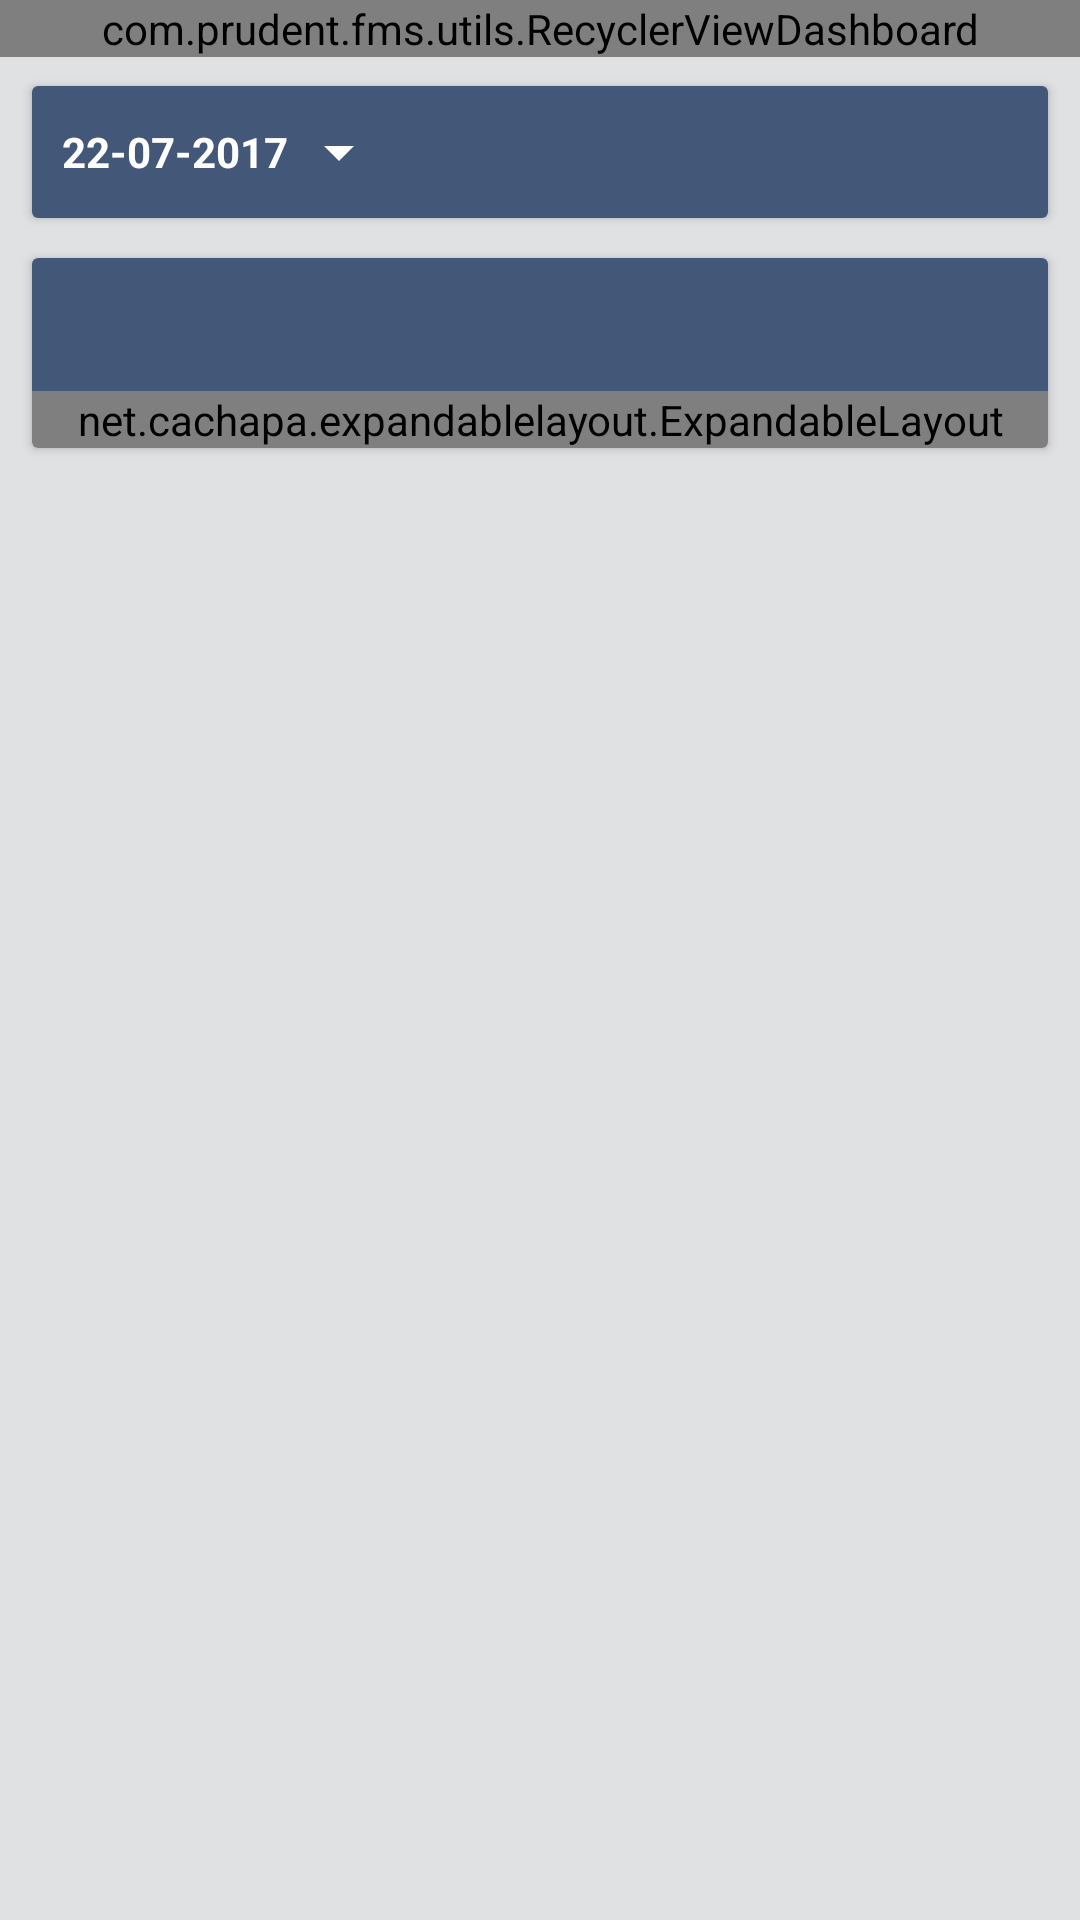

Here is an Android app screen rendered from its layout file. Give the layout XML and the strings, colors and styles it references.
<!-- AndroidManifest.xml: application theme AppTheme -->
<!-- res/layout/fragment_recyclerview_dashbard.xml -->
<LinearLayout xmlns:android="http://schemas.android.com/apk/res/android"
    xmlns:app="http://schemas.android.com/apk/res-auto"
    xmlns:tools="http://schemas.android.com/tools"
    android:layout_width="match_parent"
    android:layout_height="match_parent"
    android:orientation="vertical"
    tools:context="com.prudent.fms.ui.dashboardComponent.RecyclerviewDashbardFragment">

    <com.prudent.fms.utils.RecyclerViewDashboard
        android:id="@+id/recyclerView_dashboard"
        android:layout_width="match_parent"
        android:layout_height="wrap_content" />

    <android.support.v7.widget.CardView
        android:id="@+id/cardView_report2"
        android:layout_width="match_parent"
        android:layout_height="wrap_content"
        android:layout_marginEnd="8dp"
        android:layout_marginStart="8dp"
        android:layout_marginTop="6dp"
        app:cardUseCompatPadding="true">

        <LinearLayout
            android:layout_width="match_parent"
            android:layout_height="wrap_content"
            android:orientation="vertical">

            <LinearLayout
                android:layout_width="match_parent"
                android:layout_height="wrap_content"
                android:background="@color/colorPrimary"
                android:orientation="vertical">

                <TextView
                    android:id="@+id/txt_dashboard_report2_title"
                    android:layout_width="wrap_content"
                    android:layout_height="wrap_content"
                    android:drawableEnd="@drawable/ic_arrow_drop_down_white"
                    android:drawablePadding="5dp"
                    android:gravity="center_vertical"
                    android:padding="10dp"
                    android:text="22-07-2017"
                    android:textAppearance="@style/Base.TextAppearance.AppCompat.Small"
                    android:textColor="@color/white"
                    android:textStyle="bold" />
            </LinearLayout>

            <android.support.v7.widget.RecyclerView
                android:id="@+id/recyclerView_dashboard2"
                android:layout_width="match_parent"
                android:layout_height="wrap_content" />

        </LinearLayout>
    </android.support.v7.widget.CardView>

    <android.support.v7.widget.CardView
        android:id="@+id/cardView_statement"
        android:layout_width="match_parent"
        android:layout_height="wrap_content"
        android:layout_marginEnd="8dp"
        android:layout_marginStart="8dp"
        android:layout_marginTop="6dp"
        app:cardUseCompatPadding="true">

        <LinearLayout
            android:id="@+id/layout_dashboard_statement"
            android:layout_width="match_parent"
            android:layout_height="wrap_content"
            android:orientation="vertical">

            <TextView
                android:id="@+id/txt_dashboard_statement_title"
                android:layout_width="match_parent"
                android:layout_height="wrap_content"
                android:background="@color/colorPrimary"
                android:drawableEnd="@drawable/ic_expand_more_white"
                android:drawablePadding="5dp"
                android:padding="10dp"
                android:textAppearance="@style/Base.TextAppearance.AppCompat.Medium"
                android:textColor="@color/white" />

            <net.cachapa.expandablelayout.ExpandableLayout
                android:id="@+id/expandableLayout_statement"
                android:layout_width="match_parent"
                android:layout_height="wrap_content"
                android:background="@color/white"
                app:el_duration="1000"
                app:el_expanded="false"
                app:el_parallax="0.5">

                <android.support.v7.widget.RecyclerView
                    android:id="@+id/recyclerView_dashboard3"
                    android:layout_width="match_parent"
                    android:layout_height="wrap_content" />

            </net.cachapa.expandablelayout.ExpandableLayout>

        </LinearLayout>

    </android.support.v7.widget.CardView>

</LinearLayout>
<!-- resources referenced by this layout -->
<resources>
  <color name="colorPrimary">#435779</color>
  <color name="white">#FFFFFF</color>
  <!-- drawable ic_arrow_drop_down_white (drawable) -->
  <vector android:autoMirrored="true" android:height="24dp"
      android:viewportHeight="24.0" android:viewportWidth="24.0"
      android:width="24dp" xmlns:android="http://schemas.android.com/apk/res/android">
      <path android:fillColor="#FFFFFF" android:pathData="M7,10l5,5 5,-5z"/>
  </vector>
  <style name="AppTheme" parent="Theme.AppCompat.Light.DarkActionBar">
          <item name="colorPrimary">@color/colorPrimary</item>
          <item name="colorPrimaryDark">@color/colorPrimaryDark</item>
          <item name="colorAccent">@color/colorAccent</item>
          <item name="android:windowBackground">@color/windowBg</item>
      </style>
  <color name="colorPrimaryDark">#2C3A51</color>
  <color name="colorAccent">#536DFE</color>
  <color name="windowBg">#E0E1E3</color>
</resources>
